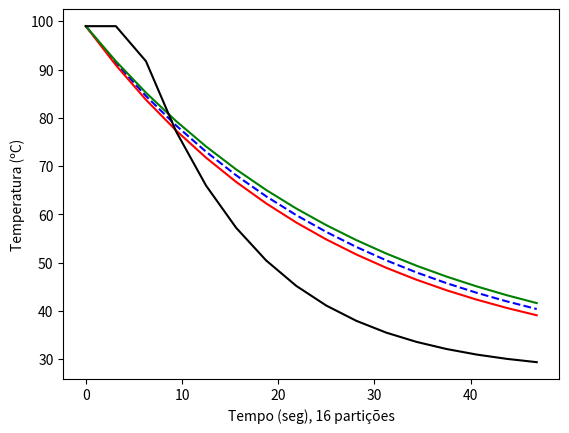

Reproduce this figure in Python.
# -*- coding: utf-8 -*-

import matplotlib.pyplot as plt
from math import *

#arrays
arr_solucao_exata = []
arr_euler_explicito = []
arr_euler_implicito = []
arr_dif_central = []
arr_crank_nicolson = []
arr_tempo = []

#intervalo de tempo

nParticoes = 4**2
rangeT = range(0, 50)

#coeficientes
K = 0.035871952
theta0 = 99.0
thetaM = 27.0
valorInicial = theta0
deltaT = len(rangeT) / float(nParticoes)

print("Numero de Partições = " + str(nParticoes))
print("DeltaT = " + str(deltaT))
#verifica deltaT
if deltaT < (1 / K):
    print("DeltaT está ok")
else:
    print("DeltaT fora da especificacao")

#metodos para resolucao
def solucao_exata(t):
    return (theta0 - thetaM) * exp(K * t * -1) + thetaM

#metodos de aproximação
def metodo_euler_explicito(ini, dt, a):
    return (-1 * a * ini + a * thetaM) * dt + ini

def metodo_euler_implicito(ini, dt, a):
    return ((a * dt * thetaM) + ini) / (1 + a * dt)
    
def metodo_diferenca_central(ini, ini_ant, dt, a):
    return a * ini * -2 * dt + 2 * dt * a * thetaM + ini_ant

#main loop
va = vb = vc = vd = valorInicial
ua = valorInicial

for c in range(nParticoes):

    t = deltaT * c

    #calcula solucao exata
    sol = solucao_exata(t)
    arr_solucao_exata.append(sol)
    arr_tempo.append(t)

    #metodo euler explicito
    arr_euler_explicito.append(va)
    va = metodo_euler_explicito(va, deltaT, K)

    #metodo euler implicito
    arr_euler_implicito.append(vb)
    vb = metodo_euler_implicito(vb, deltaT, K)
    
    #metodo diferenca central
    arr_dif_central.append(vc)
    if c > 0:
        #valor inicial = valor anterior
        ua = vc
        #calcula proximo valor
        vc = metodo_diferenca_central(vc, ua, deltaT, K)
    else:
        arr_dif_central.append(ua)
        vc = vb
        
        
#mantem os arrays com mesmo tamanho reduzindo esse em 1
arr_dif_central.pop()
    
#print (arr_euler_explicito)

#plota grafico
plt.plot(
    arr_tempo, arr_solucao_exata, 'b--',
    arr_tempo, arr_euler_explicito, 'r-',
    arr_tempo, arr_euler_implicito, 'g-',
    arr_tempo, arr_dif_central, 'k-'
    )
plt.ylabel(u"Temperatura (ºC)") #esse 'u' antes da string é pra converter o texto pra unicode
plt.xlabel(u"Tempo (seg), " + str(nParticoes) + u" partições")
#plt.axis([0, 50, 0, 100])
plt.show()